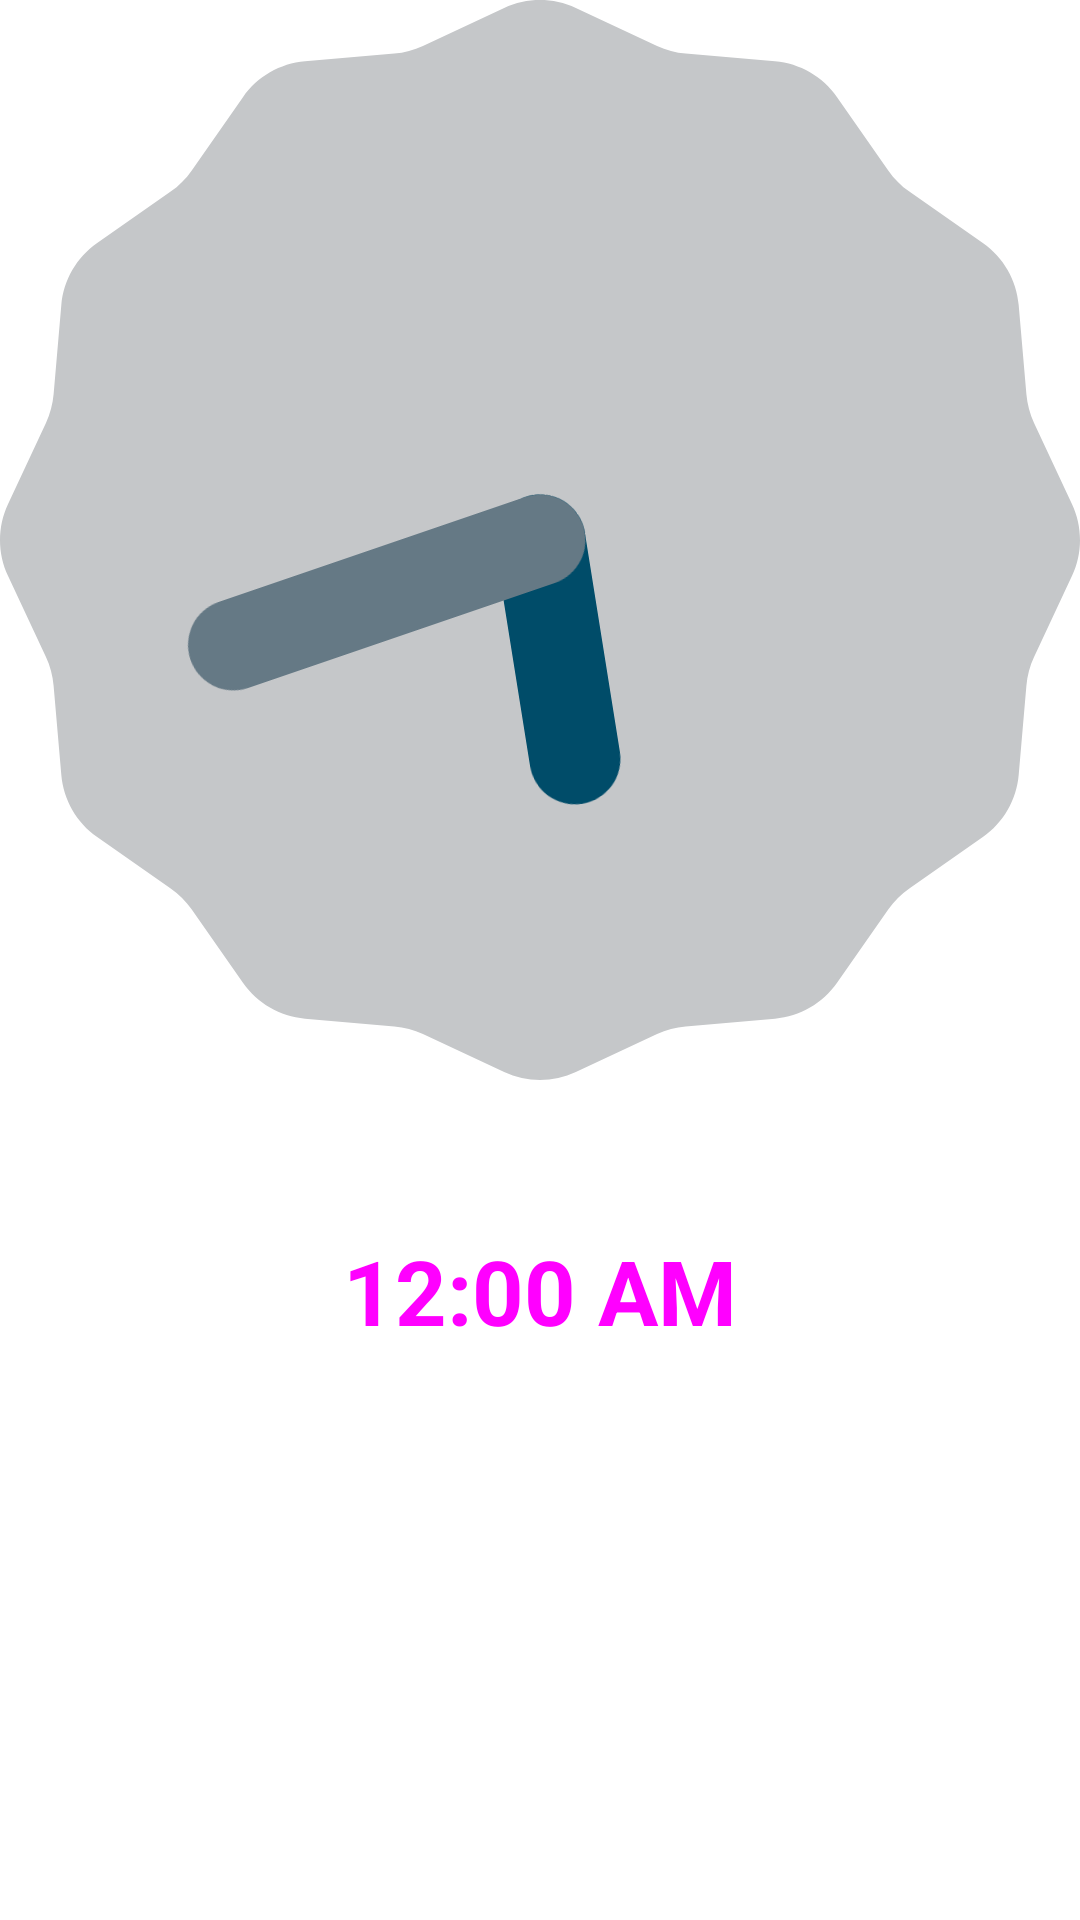

Reconstruct the res/layout file that produces this screen, plus the resources it refers to.
<!-- AndroidManifest.xml: application theme Theme.AdvancedWidgetTest1 -->
<!-- res/layout/activity_main.xml -->
<?xml version="1.0" encoding="utf-8"?>
<LinearLayout xmlns:android="http://schemas.android.com/apk/res/android"
    xmlns:app="http://schemas.android.com/apk/res-auto"
    xmlns:tools="http://schemas.android.com/tools"
    android:layout_width="match_parent"
    android:layout_height="match_parent"
    android:orientation="vertical"
    tools:context=".MainActivity">
    <AnalogClock
        android:layout_width="match_parent"
        android:layout_height="wrap_content"/>

    <DigitalClock
        android:layout_width="match_parent"
        android:layout_height="wrap_content"
        android:gravity="center_horizontal"
        android:layout_marginTop="50dp"
        android:textSize="30sp"
        android:textColor="#ff00ff"
        android:textStyle="bold"/>

</LinearLayout>
<!-- resources referenced by this layout -->
<resources>
  <style name="Theme.AdvancedWidgetTest1" parent="Theme.MaterialComponents.DayNight.DarkActionBar">
          
          <item name="colorPrimary">@color/purple_500</item>
          <item name="colorPrimaryVariant">@color/purple_700</item>
          <item name="colorOnPrimary">@color/white</item>
          
          <item name="colorSecondary">@color/teal_200</item>
          <item name="colorSecondaryVariant">@color/teal_700</item>
          <item name="colorOnSecondary">@color/black</item>
          
          <item name="android:statusBarColor">?attr/colorPrimaryVariant</item>
          
      </style>
  <!-- not gathered from this repository: default colours our renderer supplied (Android Studio template values) -->
  <color name="purple_500">#FF6200EE</color>
  <color name="purple_700">#FF3700B3</color>
  <color name="teal_200">#FF03DAC5</color>
  <color name="teal_700">#FF018786</color>
  <color name="black">#FF000000</color>
  <color name="white">#FFFFFFFF</color>
</resources>
